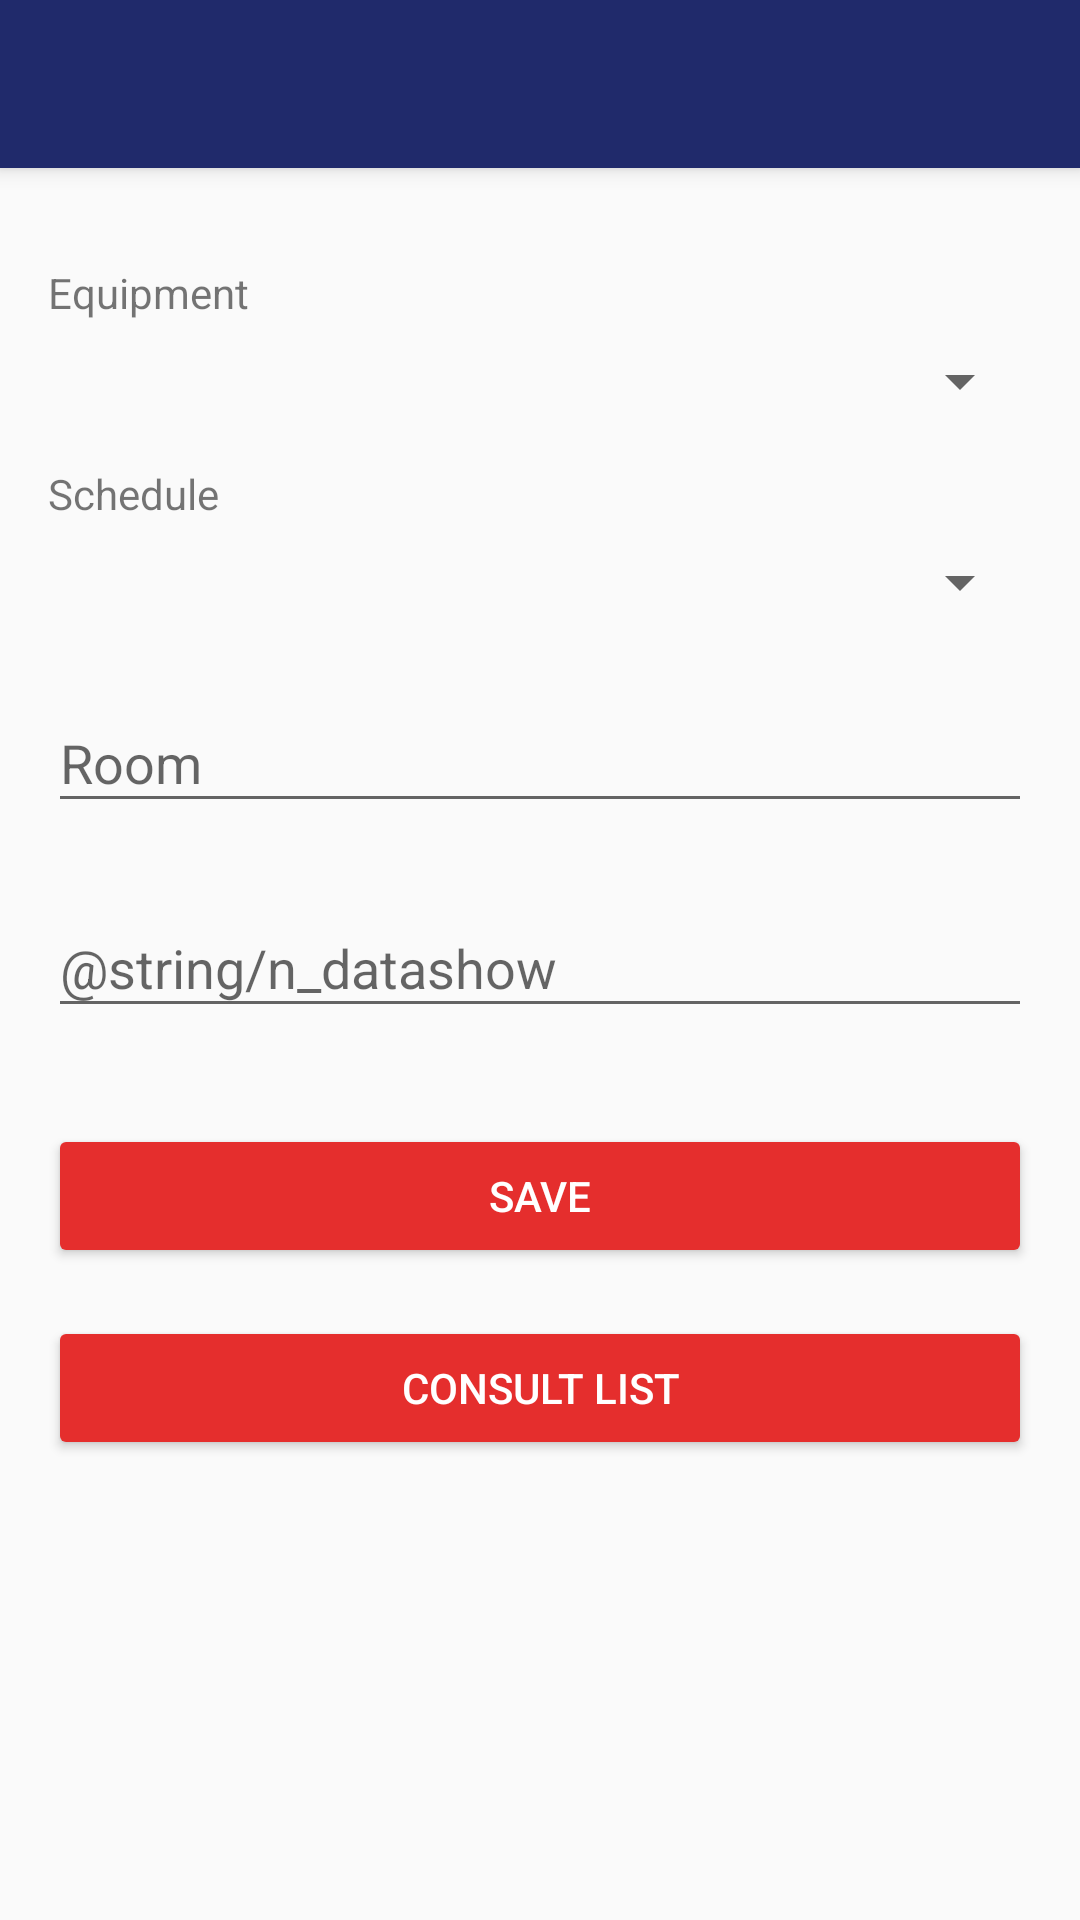

The Android layout XML behind this screen, and the referenced resources:
<!-- AndroidManifest.xml: application theme AppTheme -->
<!-- res/layout/activity_final_list.xml -->
<?xml version="1.0" encoding="utf-8"?>
<android.support.constraint.ConstraintLayout xmlns:android="http://schemas.android.com/apk/res/android"
    xmlns:app="http://schemas.android.com/apk/res-auto"
    xmlns:tools="http://schemas.android.com/tools"
    android:layout_width="match_parent"
    android:layout_height="match_parent"
    tools:context=".FinalList">

    <include
        android:id="@+id/toolbar"
        layout="@layout/tool_bar"
        app:layout_constraintEnd_toEndOf="parent"
        app:layout_constraintStart_toStartOf="parent"
        app:layout_constraintTop_toTopOf="parent">
    </include>

    <TextView
        android:id="@+id/textView7"
        android:layout_width="0dp"
        android:layout_height="wrap_content"
        android:layout_marginStart="16dp"
        android:layout_marginLeft="16dp"
        android:layout_marginTop="32dp"
        android:layout_marginEnd="16dp"
        android:layout_marginRight="16dp"
        android:text="@string/equipment"
        app:layout_constraintEnd_toEndOf="parent"
        app:layout_constraintStart_toStartOf="parent"
        app:layout_constraintTop_toBottomOf="@+id/toolbar" />

    <Spinner
        android:id="@+id/spinner_equip2"
        android:layout_width="0dp"
        android:layout_height="wrap_content"
        android:layout_marginStart="16dp"
        android:layout_marginLeft="16dp"
        android:layout_marginTop="8dp"
        android:layout_marginEnd="16dp"
        android:layout_marginRight="16dp"
        app:layout_constraintEnd_toEndOf="parent"
        app:layout_constraintStart_toStartOf="parent"
        app:layout_constraintTop_toBottomOf="@+id/textView7" />

    <TextView
        android:id="@+id/textView8"
        android:layout_width="0dp"
        android:layout_height="wrap_content"
        android:layout_marginStart="16dp"
        android:layout_marginLeft="16dp"
        android:layout_marginTop="16dp"
        android:layout_marginEnd="16dp"
        android:layout_marginRight="16dp"
        android:text="@string/schedule"
        app:layout_constraintEnd_toEndOf="parent"
        app:layout_constraintStart_toStartOf="parent"
        app:layout_constraintTop_toBottomOf="@+id/spinner_equip2" />

    <android.support.design.widget.TextInputLayout
        android:id="@+id/layout_room"
        android:layout_width="0dp"
        android:layout_height="wrap_content"
        android:layout_marginStart="16dp"
        android:layout_marginLeft="16dp"
        android:layout_marginTop="16dp"
        android:layout_marginEnd="16dp"
        android:layout_marginRight="16dp"
        android:ems="10"
        app:layout_constraintEnd_toEndOf="parent"
        app:layout_constraintStart_toStartOf="parent"
        app:layout_constraintTop_toBottomOf="@+id/spinner_schedule2">

        <android.support.v7.widget.AppCompatEditText
            android:id="@+id/edit_text_room2"
            android:layout_width="match_parent"
            android:layout_height="wrap_content"
            android:hint="@string/room"
            android:inputType="number"
            android:maxLength="2" />
    </android.support.design.widget.TextInputLayout>

    <android.support.design.widget.TextInputLayout

        android:id="@+id/layout_data"
        android:layout_width="0dp"
        android:layout_height="wrap_content"
        android:layout_marginStart="16dp"
        android:layout_marginLeft="16dp"
        android:layout_marginTop="16dp"
        android:layout_marginEnd="16dp"
        android:layout_marginRight="16dp"
        android:ems="10"
        app:layout_constraintEnd_toEndOf="parent"
        app:layout_constraintStart_toStartOf="parent"
        app:layout_constraintTop_toBottomOf="@+id/layout_room">

        <android.support.v7.widget.AppCompatEditText
            android:id="@+id/edit_text_data2"
            android:layout_width="match_parent"
            android:layout_height="wrap_content"
            android:hint="@string/n_datashow"
            android:inputType="number"
            android:maxLength="2"/>
    </android.support.design.widget.TextInputLayout>

    <android.support.v7.widget.AppCompatButton
        android:id="@+id/btn_saveTask"
        style="@style/button"
        android:layout_width="0dp"
        android:layout_height="wrap_content"
        android:layout_marginStart="16dp"
        android:layout_marginLeft="16dp"
        android:layout_marginTop="32dp"
        android:layout_marginEnd="16dp"
        android:layout_marginRight="16dp"
        android:text="@string/save"
        app:layout_constraintEnd_toEndOf="parent"
        app:layout_constraintStart_toStartOf="parent"
        app:layout_constraintTop_toBottomOf="@+id/layout_data" />

    <Spinner
        android:id="@+id/spinner_schedule2"
        android:layout_width="0dp"
        android:layout_height="wrap_content"
        android:layout_marginStart="16dp"
        android:layout_marginLeft="16dp"
        android:layout_marginTop="8dp"
        android:layout_marginEnd="16dp"
        android:layout_marginRight="16dp"
        app:layout_constraintEnd_toEndOf="parent"
        app:layout_constraintStart_toStartOf="parent"
        app:layout_constraintTop_toBottomOf="@+id/textView8" />

    <android.support.v7.widget.AppCompatButton
        android:id="@+id/btn_list"
        style="@style/button"
        android:layout_width="0dp"
        android:layout_height="wrap_content"
        android:layout_marginStart="16dp"
        android:layout_marginLeft="16dp"
        android:layout_marginTop="16dp"
        android:layout_marginEnd="16dp"
        android:layout_marginRight="16dp"
        android:text="Consult list"
        app:layout_constraintEnd_toEndOf="parent"
        app:layout_constraintStart_toStartOf="parent"
        app:layout_constraintTop_toBottomOf="@+id/btn_saveTask" />


</android.support.constraint.ConstraintLayout>
<!-- res/layout/tool_bar.xml (included above) -->
<?xml version="1.0" encoding="utf-8"?>
<android.support.v7.widget.Toolbar
    xmlns:android="http://schemas.android.com/apk/res/android"
    android:id="@+id/toolbar"
    android:layout_width="match_parent"
    android:layout_height="wrap_content"
    android:background="?attr/colorPrimary"
    android:elevation="4dp"
    android:theme="@style/ThemeOverlay.AppCompat.Dark.ActionBar"
    >

</android.support.v7.widget.Toolbar>
<!-- resources referenced by this layout -->
<resources>
  <string name="equipment">Equipment</string>
  <string name="room">Room</string>
  <string name="save">SAVE</string>
  <string name="schedule">Schedule</string>
  <style name="button" parent="Widget.AppCompat.Button.Colored" />
  <style name="AppTheme" parent="Theme.AppCompat.Light.NoActionBar">
          
          <item name="colorPrimary">@color/colorPrimary</item>
          <item name="colorPrimaryDark">@color/colorPrimaryDark</item>
          <item name="colorAccent">@color/colorAccent</item>
      </style>
  <color name="colorPrimary">#202a6b</color>
  <color name="colorPrimaryDark">#00003f</color>
  <color name="colorAccent">#e52e2d</color>
</resources>
